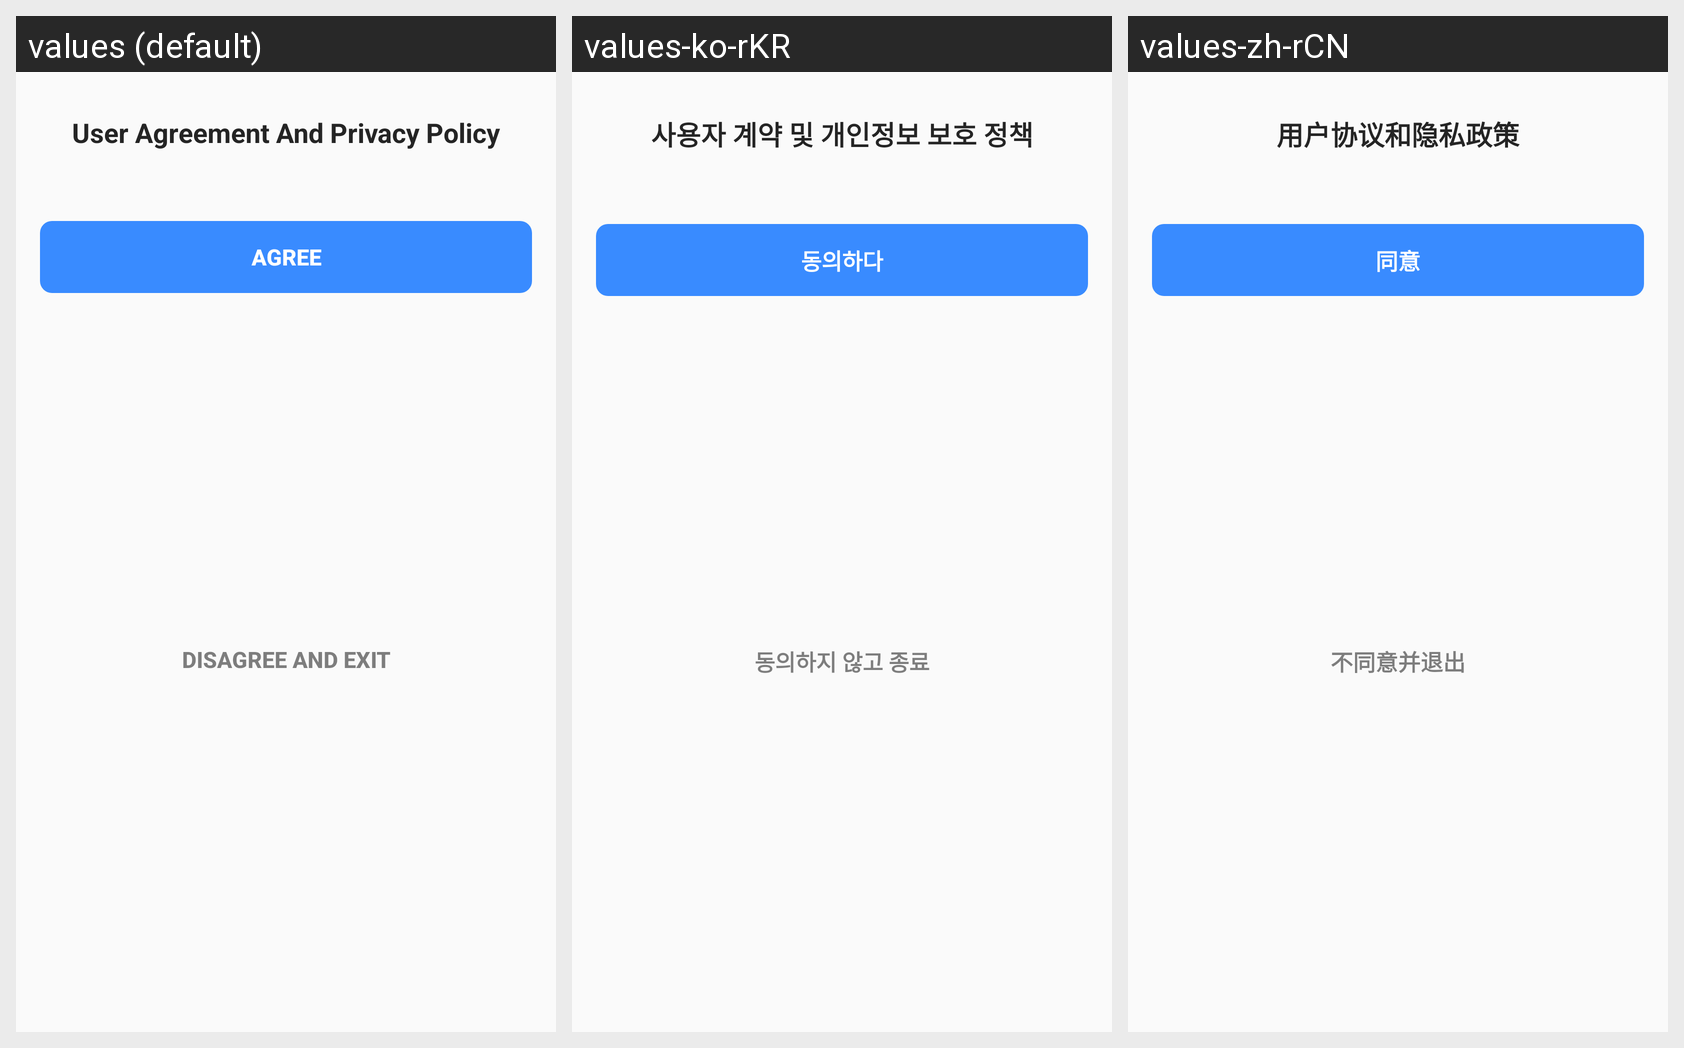

The same Android screen rendered under several of its app's locales, left to right. List the strings drawn on it with the default value and each locale's translation.
Android screen res/layout/dialog_privacy_policy.xml rendered under 3 locales, left to right: values (default), values-ko-rKR, values-zh-rCN. Device: Nexus 5 (rendered at 1080×1920; each locale shown at half size, 540×960, under a caption strip naming it); theme AppTheme.
Strings drawn on this screen, with the default value and each locale's value (text and hints the layout hard-codes, and strings that could not be matched under every locale, appear in the picture but are not listed):

privacy_policy_dialog_title
  values: User Agreement And Privacy Policy
  values-ko-rKR: 사용자 계약 및 개인정보 보호 정책
  values-zh-rCN: 用户协议和隐私政策

agree_policy
  values: Agree
  values-ko-rKR: 동의하다
  values-zh-rCN: 同意

disagree_and_exit
  values: Disagree And Exit
  values-ko-rKR: 동의하지 않고 종료
  values-zh-rCN: 不同意并退出
